Run: headless pygame with SDL's dummy video driver; simulated clock (each Clock.tick advances the game by its frame time, no real sleeping); random seed 0; keys injected as events and as key.get_pressed() state; mouse plan: one left click at the window centre at the start of phase 2, then a move to the lower-right quarter at the start of phase 3.
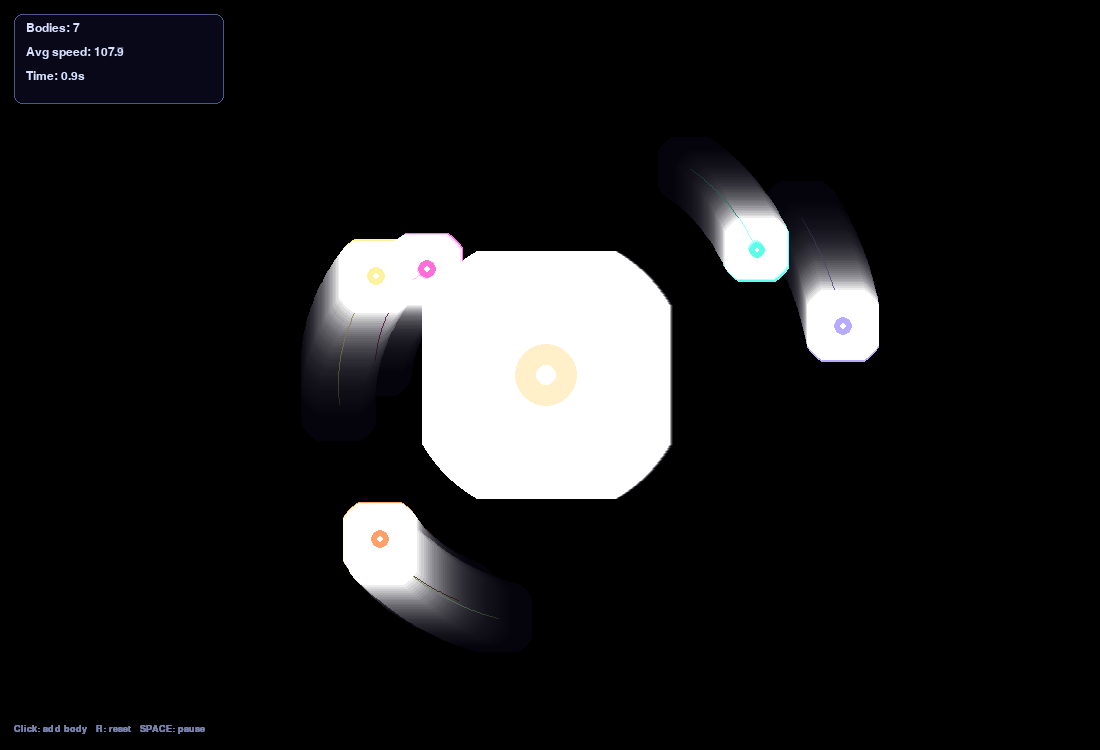
Frame 1 of 3 · flips 1–60 · no input
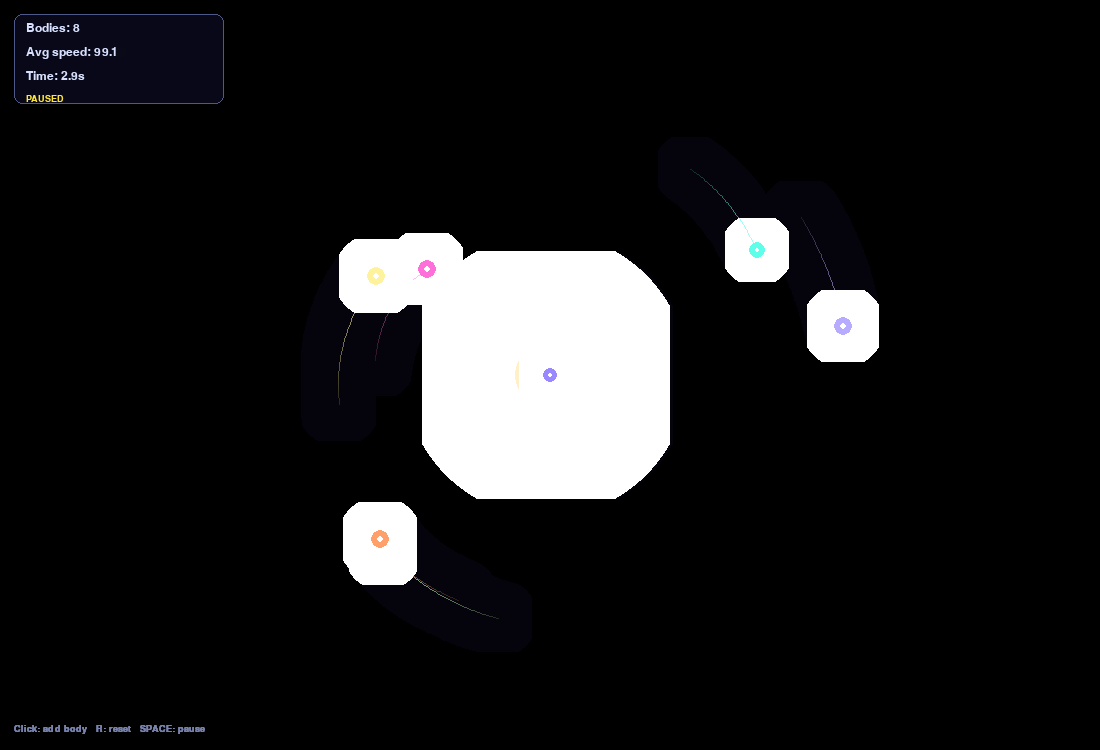
Frame 2 of 3 · flips 61–180 · clicked the window centre · tapped SPACE, RETURN · held RIGHT (→), D
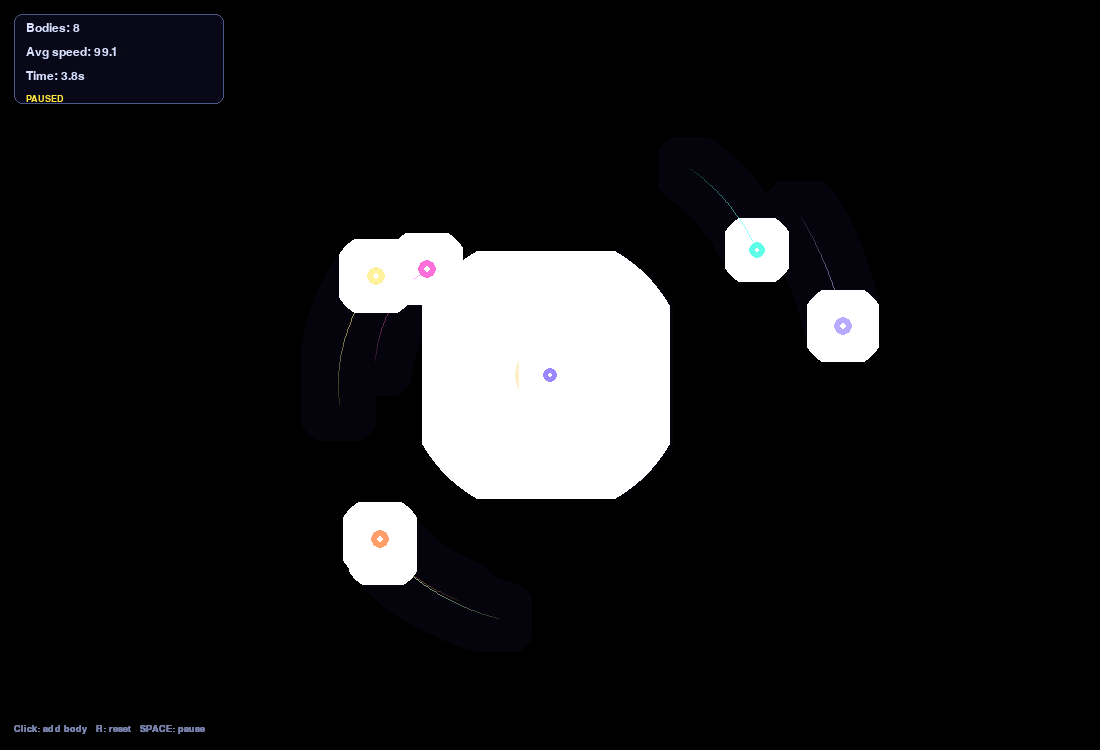
Frame 3 of 3 · flips 181–300 · moved the mouse to the lower-right quarter · held DOWN (↓), S (game ended)

The pygame program that drew these frames:

"""
N-Body Gravity Simulation
--------------------------
A small "solar system" of bodies that pull on EVERY other body at once
(true N-body gravity, not just orbiting a fixed sun). Nothing is scripted:
each frame just sums up Newton's law of gravitation between every pair of
bodies and lets the resulting motion play out, which is what produces the
looping, braided orbital trails you see build up over time.

Controls:
  Click               - fling a new glowing body into the system from your cursor
  R                   - reset to a fresh random system
  SPACE               - pause / resume
  ESC / close window  - quit

Run with: python gravity_nbody.py
Requires: pygame  (pip install pygame)
"""

import os
import math
import random
import pygame

# --- Config -------------------------------------------------------------
SCREEN_WIDTH = 1100
SCREEN_HEIGHT = 750

NUM_BODIES = 7
G = 4000.0          # gravitational constant, tuned for a good-looking sim (not real-world units)
SOFTENING = 18.0     # prevents force from exploding when two bodies get very close
TRAIL_ALPHA = 18     # lower = longer, more visible trails
MAX_TRAIL_POINTS = 90

BG_COLOR = (5, 4, 12)
TEXT_COLOR = (215, 225, 255)
HINT_COLOR = (120, 130, 170)

# Neon palette bodies are assigned from, so every system reads as colorful
# rather than everything being the same shade.
NEON_COLORS = [
    (0, 255, 220),    # cyan
    (255, 40, 200),   # magenta
    (255, 230, 60),   # yellow
    (120, 255, 120),  # green
    (140, 120, 255),  # violet
    (255, 130, 60),   # orange
    (60, 180, 255),   # electric blue
]


def glow_color(base_color, speed, max_speed):
    """Blend a body's base neon color toward hot white as it speeds up,
    so fast-moving bodies visually 'flare' during close gravitational passes."""
    t = max(0.0, min(1.0, speed / max_speed))
    white = (255, 255, 255)
    return tuple(int(base_color[i] + (white[i] - base_color[i]) * t * 0.6) for i in range(3))


class Body:
    def __init__(self, x, y, vx, vy, mass, color):
        self.x = x
        self.y = y
        self.vx = vx
        self.vy = vy
        self.mass = mass
        self.radius = 4 + math.sqrt(mass) * 0.9
        self.color = color
        self.trail = []  # list of (x, y) points, most recent last

    def apply_gravity_from(self, others, dt):
        ax = 0.0
        ay = 0.0
        for other in others:
            if other is self:
                continue
            dx = other.x - self.x
            dy = other.y - self.y
            dist_sq = dx * dx + dy * dy + SOFTENING * SOFTENING
            dist = math.sqrt(dist_sq)
            # Newton's law of gravitation: F = G * m1 * m2 / r^2
            # acceleration on self = F / self.mass = G * other.mass / r^2
            force = G * other.mass / dist_sq
            ax += force * dx / dist
            ay += force * dy / dist
        self.vx += ax * dt
        self.vy += ay * dt

    def update(self, dt):
        self.x += self.vx * dt
        self.y += self.vy * dt

        self.trail.append((self.x, self.y))
        if len(self.trail) > MAX_TRAIL_POINTS:
            self.trail.pop(0)

    def speed(self):
        return math.hypot(self.vx, self.vy)

    def draw_trail(self, surface, max_speed):
        if len(self.trail) < 2:
            return
        n = len(self.trail)
        for i in range(1, n):
            # fade the trail from transparent (old) to bright (recent)
            t = i / n
            color = glow_color(self.color, self.speed(), max_speed)
            faded = tuple(int(c * (0.15 + 0.65 * t)) for c in color)
            width = max(1, int(2 * t))
            pygame.draw.line(surface, faded, self.trail[i - 1], self.trail[i], width)

    def draw(self, surface, max_speed):
        color = glow_color(self.color, self.speed(), max_speed)
        pos = (int(self.x), int(self.y))
        # Fake a soft "glow" by layering translucent circles of shrinking
        # radius and rising alpha on a per-body glow surface, then blit it.
        glow_r = int(self.radius * 4)
        glow_surf = pygame.Surface((glow_r * 2, glow_r * 2), pygame.SRCALPHA)
        for layer in range(4, 0, -1):
            alpha = int(55 / layer)
            r = int(self.radius * (1 + layer * 0.9))
            pygame.draw.circle(glow_surf, (*color, alpha), (glow_r, glow_r), r)
        surface.blit(glow_surf, (pos[0] - glow_r, pos[1] - glow_r), special_flags=pygame.BLEND_RGBA_ADD)
        pygame.draw.circle(surface, color, pos, int(self.radius))
        pygame.draw.circle(surface, (255, 255, 255), pos, max(1, int(self.radius * 0.35)))


def make_system():
    bodies = []
    cx, cy = SCREEN_WIDTH / 2, SCREEN_HEIGHT / 2

    # One heavy anchor body near the center so the system has something to
    # orbit, plus several lighter bodies scattered around it with tangential
    # velocity so they start in roughly stable-ish, chaotic orbits.
    bodies.append(Body(cx, cy, 0, 0, mass=900, color=(255, 240, 200)))

    for i in range(NUM_BODIES - 1):
        angle = random.uniform(0, math.tau)
        dist = random.uniform(90, 300)
        x = cx + math.cos(angle) * dist
        y = cy + math.sin(angle) * dist
        mass = random.uniform(8, 40)

        # Rough tangential velocity for a quasi-circular starting orbit
        # (not exact, since with N>2 bodies it will drift and get chaotic
        # almost immediately -- that unpredictability is the whole point).
        orbital_speed = math.sqrt(G * 900 / dist) * random.uniform(0.75, 1.15)
        tangent_angle = angle + math.pi / 2
        vx = math.cos(tangent_angle) * orbital_speed
        vy = math.sin(tangent_angle) * orbital_speed

        color = NEON_COLORS[i % len(NEON_COLORS)]
        bodies.append(Body(x, y, vx, vy, mass, color))

    return bodies


def spawn_body_at(x, y):
    mass = random.uniform(10, 30)
    angle = random.uniform(0, math.tau)
    speed = random.uniform(20, 60)
    color = random.choice(NEON_COLORS)
    return Body(x, y, math.cos(angle) * speed, math.sin(angle) * speed, mass, color)


def draw_hud(surface, font, small_font, body_count, elapsed_seconds, avg_speed, paused):
    box_w, box_h = 210, 90
    hud_surf = pygame.Surface((box_w, box_h), pygame.SRCALPHA)
    pygame.draw.rect(hud_surf, (10, 10, 25, 165), (0, 0, box_w, box_h), border_radius=8)
    pygame.draw.rect(hud_surf, (80, 90, 140, 200), (0, 0, box_w, box_h), width=1, border_radius=8)
    surface.blit(hud_surf, (14, 14))

    lines = [
        (f"Bodies: {body_count}", TEXT_COLOR),
        (f"Avg speed: {avg_speed:.1f}", TEXT_COLOR),
        (f"Time: {elapsed_seconds:.1f}s", TEXT_COLOR),
    ]
    y = 22
    for text, color in lines:
        surface.blit(font.render(text, True, color), (26, y))
        y += 24

    if paused:
        surface.blit(small_font.render("PAUSED", True, (255, 230, 60)), (26, y))

    hint = "Click: add body   R: reset   SPACE: pause"
    surface.blit(small_font.render(hint, True, HINT_COLOR), (14, SCREEN_HEIGHT - 26))


def main():
    pygame.init()
    pygame.display.set_caption("N-Body Gravity Simulation")
    screen = pygame.display.set_mode((SCREEN_WIDTH, SCREEN_HEIGHT))
    clock = pygame.time.Clock()

    font = pygame.font.SysFont("consolas", 18)
    small_font = pygame.font.SysFont("consolas", 14)

    trail_surface = pygame.Surface((SCREEN_WIDTH, SCREEN_HEIGHT))
    trail_surface.set_alpha(TRAIL_ALPHA)
    trail_surface.fill(BG_COLOR)

    bodies = make_system()
    paused = False
    frame_count = 0
    start_ticks = pygame.time.get_ticks()

    # Headless self-test: auto-quit after a bounded number of frames when
    # SDL_VIDEODRIVER=dummy is set, so this script can be verified without
    # a real display.
    headless_test = os.environ.get("SDL_VIDEODRIVER") == "dummy"
    headless_frame_limit = 240

    running = True
    while running:
        for event in pygame.event.get():
            if event.type == pygame.QUIT:
                running = False
            elif event.type == pygame.KEYDOWN:
                if event.key == pygame.K_ESCAPE:
                    running = False
                elif event.key == pygame.K_r:
                    bodies = make_system()
                elif event.key == pygame.K_SPACE:
                    paused = not paused
            elif event.type == pygame.MOUSEBUTTONDOWN and event.button == 1:
                mx, my = pygame.mouse.get_pos()
                bodies.append(spawn_body_at(mx, my))

        screen.blit(trail_surface, (0, 0))

        if not paused:
            dt = 1.0 / 60.0
            for body in bodies:
                body.apply_gravity_from(bodies, dt)
            for body in bodies:
                body.update(dt)

        max_speed = max((b.speed() for b in bodies), default=1.0)
        max_speed = max(max_speed, 1.0)

        for body in bodies:
            body.draw_trail(screen, max_speed)
        for body in bodies:
            body.draw(screen, max_speed)

        avg_speed = sum(b.speed() for b in bodies) / len(bodies) if bodies else 0.0
        elapsed_seconds = (pygame.time.get_ticks() - start_ticks) / 1000.0
        draw_hud(screen, font, small_font, len(bodies), elapsed_seconds, avg_speed, paused)

        pygame.display.flip()
        clock.tick(60)
        frame_count += 1

        if headless_test and frame_count >= headless_frame_limit:
            running = False

    pygame.quit()


if __name__ == "__main__":
    main()
